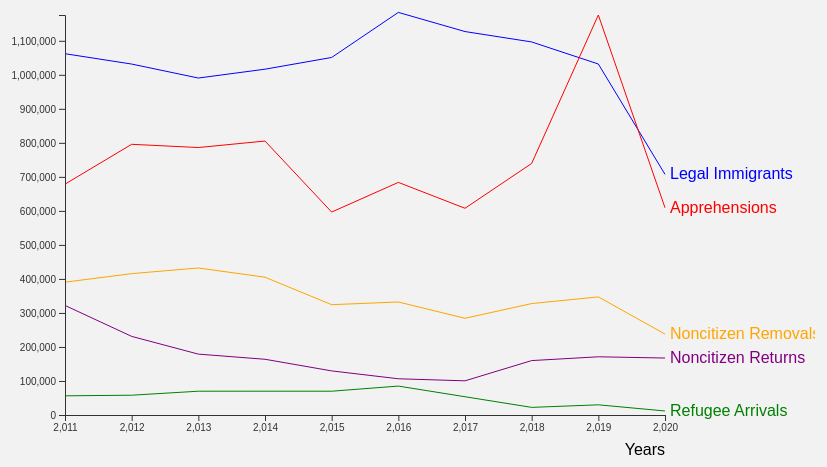
D3 v6 page, settled after 480 driven frames (8 s of simulated time); the page loaded 1 data file(s).


// ── script/line.js
// Dimensions of the graph
const width = 600;
const height = 400;
const margin = { top: 50, right: 150, bottom: 50, left: 60 };

// Load the data from the CSV file
d3.csv("dataset/linedataset.csv").then(function (data) {
  // Convert data to numeric values
  data.forEach(function (d) {
    d.Year = +d.Year;
    d.Immigrants = +d.Immigrants;
    d.Refugees = +d.Refugees;
    d.Apprehensions = +d.Apprehensions;
    d.Removals = +d.Removals;
    d.Returns = +d.Returns;
  });

  // Create SVG element
  const svg = d3
    .select("#bar")
    .append("svg")
    .attr("width", width + margin.left + margin.right)
    .attr("height", height + margin.top + margin.bottom)
    .append("g")
    .attr("transform", `translate(${margin.left}, ${margin.top})`);

  // Create scales for x and y axes
  const xScale = d3
    .scaleLinear()
    .domain([d3.min(data, (d) => d.Year), d3.max(data, (d) => d.Year)])
    .range([0, width]);

  const yScale = d3
    .scaleLinear()
    .domain([
      0,
      d3.max(data, (d) =>
        d3.max([
          d.Immigrants,
          d.Refugees,
          d.Apprehensions,
          d.Removals,
          d.Returns,
        ])
      ),
    ])
    .range([height, 0]);

  // Create line generator functions for each category
  const lineGenerator = d3
    .line()
    .x((d) => xScale(d.Year))
    .y((d) => yScale(d.Immigrants));

  // Draw lines for each category and add category labels
  const categories = [
    "Legal Immigrants",
    "Refugee Arrivals",
    "Apprehensions",
    "Noncitizen Removals",
    "Noncitizen Returns",
  ];
  categories.forEach((category) => {
    svg
      .append("path")
      .datum(data)
      .attr("class", "line")
      .attr(
        "d",
        lineGenerator.y((d) => yScale(d[category]))
      )
      .style("stroke", getCategoryColor(category))
      .style("fill", "none");

    svg
      .append("text")
      .datum(data[data.length - 1])
      .attr("class", "category-label")
      .attr("x", width)
      .attr("y", (d) => yScale(d[category]))
      .attr("dx", 5)
      .attr("dy", 5)
      .text(category)
      .style("fill", getCategoryColor(category));
  });

  // Add x axis
  svg
    .append("g")
    .attr("class", "x-axis")
    .attr("transform", `translate(0, ${height})`)
    .call(d3.axisBottom(xScale));

  // Add y axis
  svg.append("g").attr("class", "y-axis").call(d3.axisLeft(yScale));

  // Add labels to the axes
  svg
    .append("text")
    .attr("class", "x-label")
    .attr("text-anchor", "end")
    .attr("x", width)
    .attr("y", height + margin.top - 10)
    .text("Years");

  // Function to get category color
  function getCategoryColor(category) {
    switch (category) {
      case "Legal Immigrants":
        return "blue";
      case "Refugee Arrivals":
        return "green";
      case "Apprehensions":
        return "red";
      case "Noncitizen Removals":
        return "orange";
      case "Noncitizen Returns":
        return "purple";
      default:
        return "black";
    }
  }

  // Add interactivity to the lines
  svg
    .selectAll(".line")
    .on("mouseover", function () {
      d3.select(this).style("stroke-width", "3px");
    })
    .on("mouseout", function () {
      d3.select(this).style("stroke-width", "1.5px");
    });
});


### data: dataset/linedataset.csv
?Year, Legal Immigrants, Refugee Arrivals, Apprehensions, Noncitizen Removals, Noncitizen Returns
2011, 1062040, 56384, 678606, 390413, 322046
2012, 1031631, 58179, 795735, 415579, 231105
2013, 990553, 69909, 786223, 432201, 178973
2014, 1016518, 69975, 805334, 405026, 163836
2015, 1051031, 69920, 596560, 324303, 129636
2016, 1183505, 84989, 683782, 332263, 106479
2017, 1127167, 53691, 607677, 284298, 100454
2018, 1096611, 22405, 739486, 327554, 159960
2019, 1031765, 29916, 1175841, 347183, 171125
2020, 707362, 11840, 609265, 237861, 167453